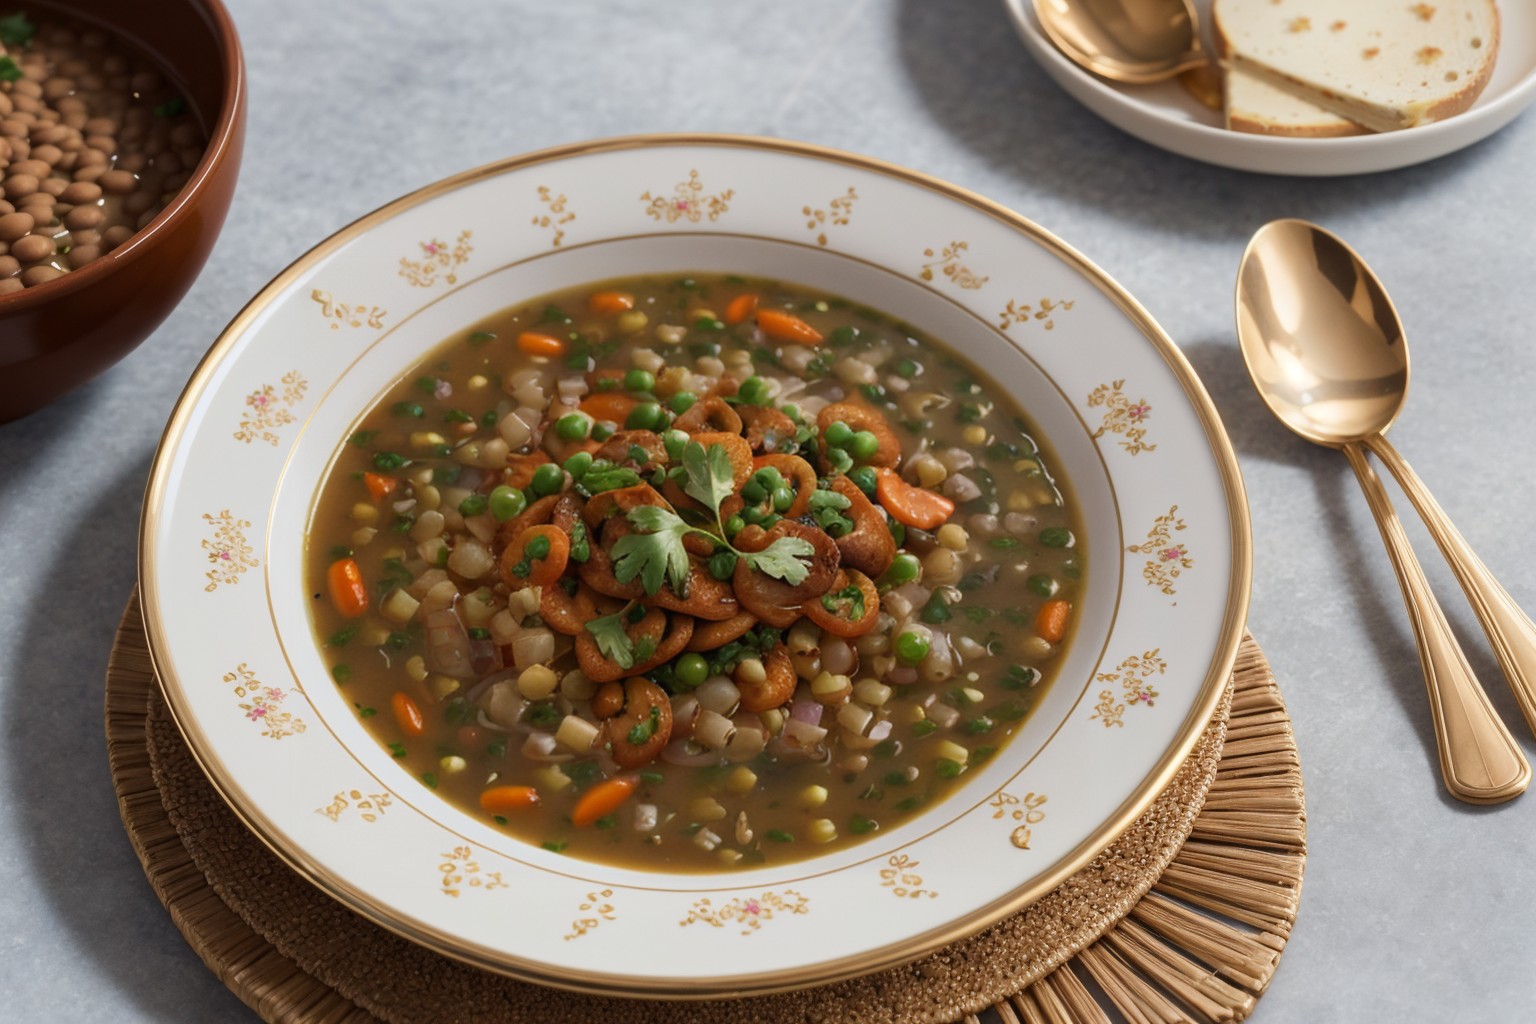
Generation parameters embedded in this image by AUTOMATIC1111 Stable Diffusion web UI or a fork of it (Forge, ...) (PNG 'parameters' text chunk):
(Masterpiece: 1.2), (Best Quality), (Super Detailed), (8k, 4k, Complex), (Highly Detailed: 1.2) (Detailed Background), Food Style, Realistic image of lentil bean soup in a beautiful elegant plate with clean background, view from top, Solid Background, Blur, Bokeh Depth of Field, Food Focus,
Negative prompt: (low quality:1.4), (worst quality:1.4), (monochrome:1.1),(bad_prompt_version2:0.8), (bad-hands-5:1.1), lowres,(Bored pose), static pose, busty bad hands, lowers, long body, disfigured, ugly, cross eyed, squinting, grain, Deformed, blurry, bad anatomy, poorly drawn face, mutation, mutated, extra limb, ugly, poorly drawn hands, missing limb, floating limbs, disconnected limbs, malformed hands, blur, out of focus, long neck, disgusting, poorly drawn, mutilated, ((text)), ((centered shot)), ((symetric pose)), ((symetric)), multiple views, multiple panels, blurry, multiple panels, blurry, watermark, letterbox, text, easynegative,
Steps: 40, Sampler: DPM++ SDE Karras, CFG scale: 7, Seed: 2014894716, Size: 768x512, Model hash: 07919b495d, Model: picxReal_10, Denoising strength: 0.5, ADetailer model: yolov8x-worldv2.pt, ADetailer model classes: food, ADetailer prompt: "(Masterpiece: 1.2), (Best Quality), (Super Detailed), (8k, 4k, Complex), (Highly Detailed: 1.2) (Detailed Background), Food Style, Realistic image", ADetailer negative prompt: "(low quality:1.4), (worst quality:1.4), (monochrome:1.1),(bad_prompt_version2:0.8), (bad-hands-5:1.1), lowres,(Bored pose), static pose, busty bad hands, lowers, long body, disfigured, ugly, cross eyed, squinting, grain, Deformed, blurry, bad anatomy, poorly drawn face, mutation, mutated, extra limb, ugly, poorly drawn hands, missing limb, floating limbs, disconnected limbs, malformed hands, blur, out of focus, long neck, disgusting, poorly drawn, mutilated, ((text)), ((centered shot)), ((symetric pose)), ((symetric)), multiple views, multiple panels, blurry, multiple panels, blurry, watermark, letterbox, text, easynegative,", ADetailer confidence: 0.3, ADetailer dilate erode: 4, ADetailer mask blur: 4, ADetailer denoising strength: 0.4, ADetailer inpaint only masked: True, ADetailer inpaint padding: 32, ADetailer version: 24.3.3, Hires upscale: 2, Hires steps: 15, Hires upscaler: R-ESRGAN 4x+, TI hashes: "bad-hands-5: aa7651be154c, easynegative: c74b4e810b03", Version: v1.6.0-2-g4afaaf8a